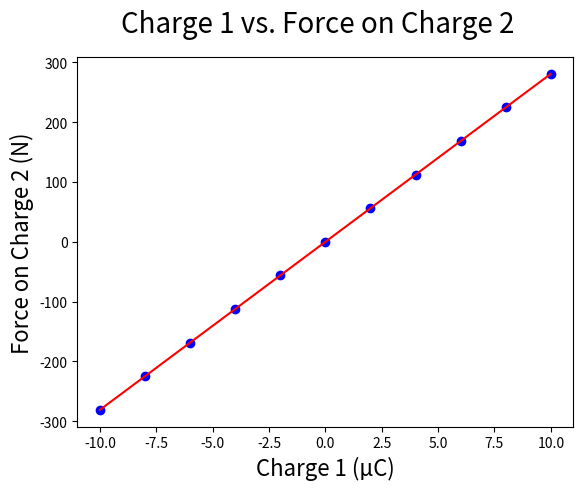
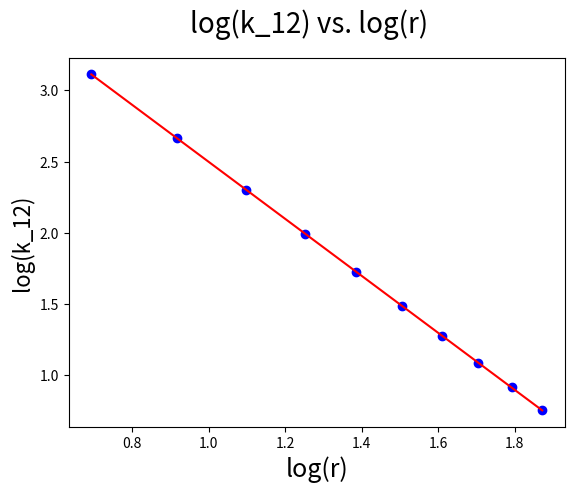

Python code for these plots, in order:
import math
import numpy as np
import matplotlib.pyplot as plt
from scipy.stats import linregress

def charge_vs_force_on_charge():
    charge_1 = [-10, -8, -6, -4, -2, 0, 2, 4, 6, 8, 10]
    force_on_charge_2 = [-280.861, -224.689, -168.517, -112.344, -56.172, 0, 56.172, 112.344, 168.517, 224.689, 280.861]
    slope, intercept, r_value, p_value, std_err = linregress(charge_1, force_on_charge_2)
    print(slope)

    mn = np.min(charge_1)
    mx = np.max(charge_1)
    x1 = np.linspace(mn, mx, 500)
    y1 = slope * x1 + intercept

    fig = plt.figure()
    plt.plot(charge_1, force_on_charge_2, 'ob')
    plt.plot(x1, y1, '-r')
    fig.suptitle('Charge 1 vs. Force on Charge 2', fontsize=20)
    plt.xlabel('Charge 1 (µC)', fontsize=16)
    plt.ylabel('Force on Charge 2 (N)', fontsize=16)
    plt.savefig('charge1_vs_F_charge2.png')

def force_vs_distance():
    q1 = 5
    q2 = 5
    r_arr = np.array([2, 2.5, 3, 3.5, 4, 4.5, 5, 5.5, 6, 6.5])
    F_arr = [561.722, 359.502, 249.654, 183.419, 140.430, 110.597, 89.876, 74.277, 62.414, 53.181]
    k_arr = []
    for i in range(len(F_arr)):
        k_arr.append(F_arr[i] / (q1 * q2))

    log_k_arr = []
    log_r_arr = []
    for j in range(len(k_arr)):
        log_k_arr.append(math.log(k_arr[j]))
        log_r_arr.append(math.log(r_arr[j]))

    slope, intercept, r_value, p_value, std_err = linregress(log_r_arr, log_k_arr)
    mn = np.min(log_r_arr)
    mx = np.max(log_r_arr)
    x1 = np.linspace(mn, mx, 500)
    y1 = slope * x1 + intercept

    fig = plt.figure()
    plt.plot(log_r_arr, log_k_arr, 'ob')
    plt.plot(x1, y1, '-r')
    fig.suptitle('log(k_12) vs. log(r)', fontsize=20)
    plt.xlabel('log(r)', fontsize=18)
    plt.ylabel('log(k_12)', fontsize=16)
    plt.savefig('force_vs_distance.png')

    print("A = " + str(math.exp(intercept)))
    print("B = " + str(slope))

def generate_linear_regression(x, y, xlabel, ylabel, title, filename):
    slope, intercept, r_value, p_value, std_err = linregress(x, y)
    mn = np.min(x)
    mx = np.max(x)
    x1 = np.linspace(mn, mx, 500)
    y1 = slope * x1 + intercept

    fig = plt.figure()
    plt.plot(x, y, 'ob')
    plt.plot(x1, y1, '-r')
    fig.suptitle(title, fontsize=20)
    plt.xlabel(xlabel, fontsize=18)
    plt.ylabel(ylabel, fontsize=18)
    plt.savefig(filename)


if __name__ == '__main__':
    charge_vs_force_on_charge()
    force_vs_distance()

